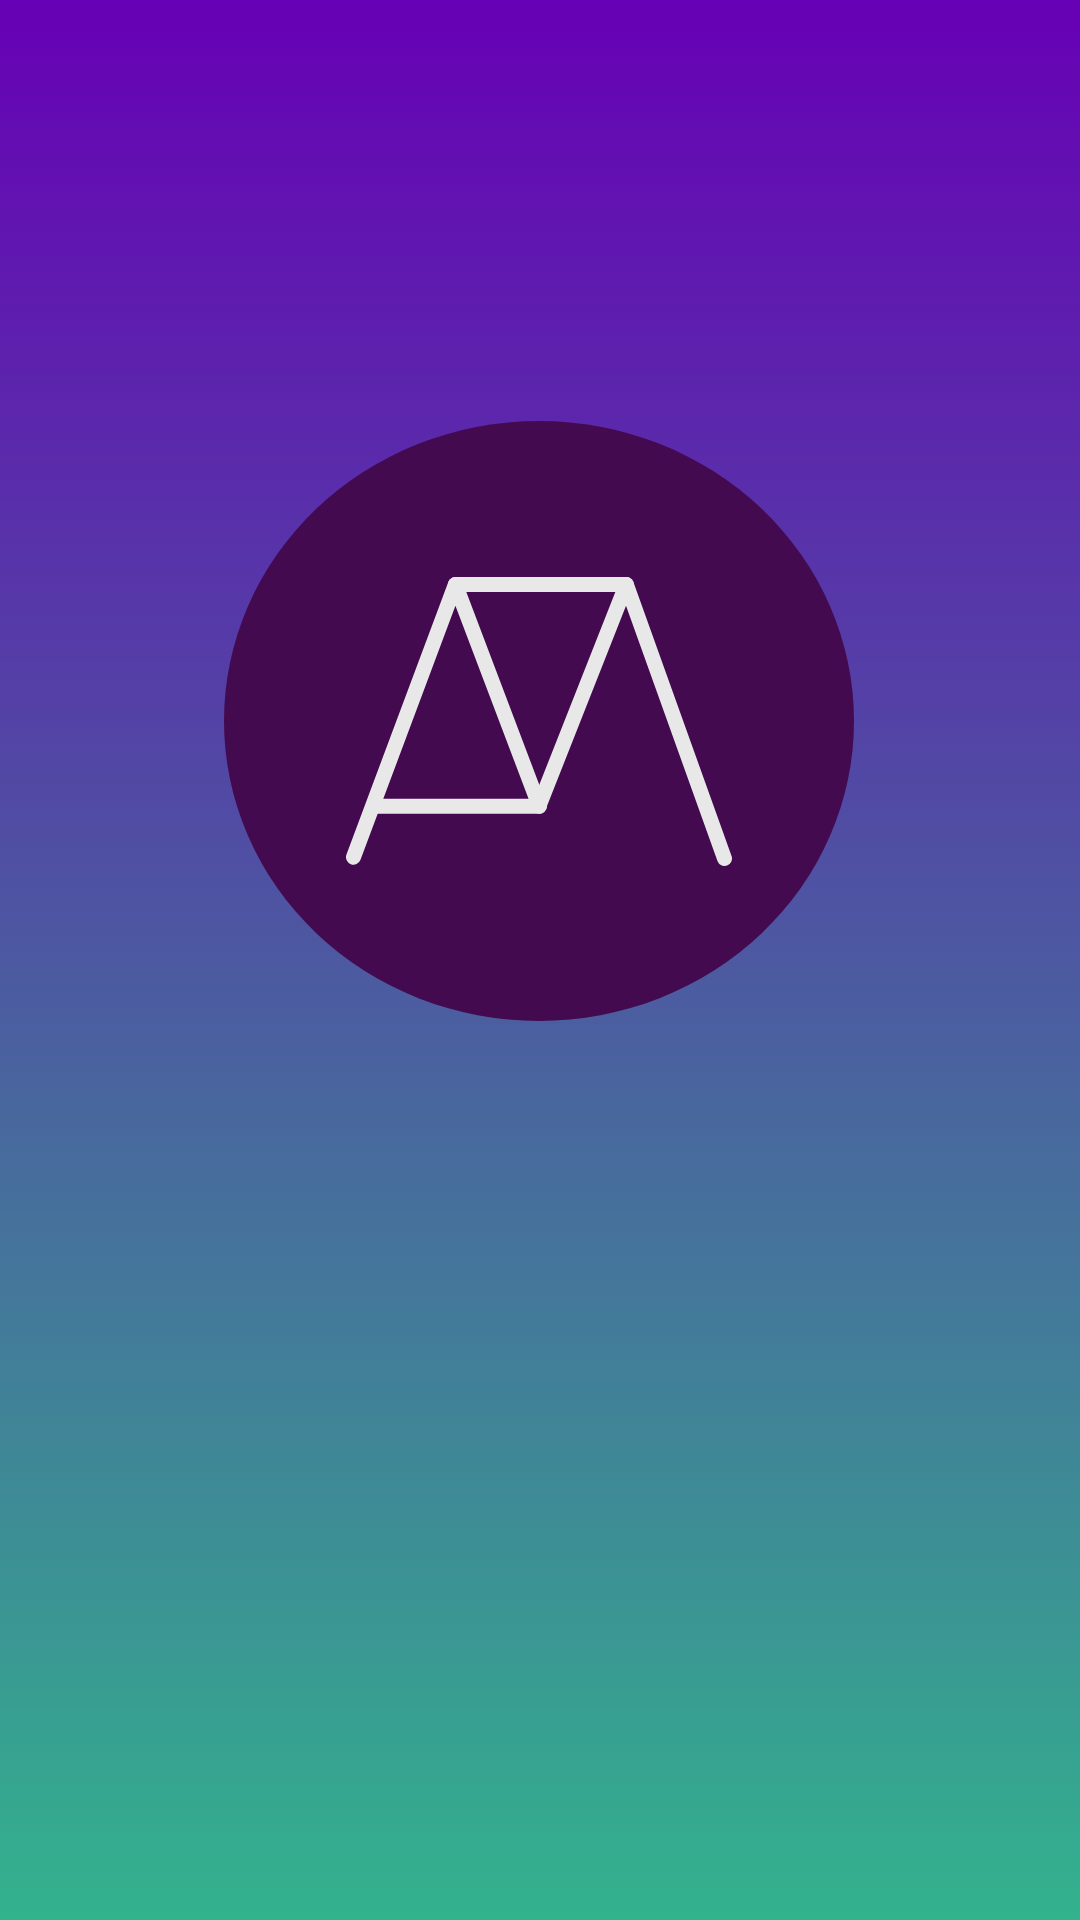

This screen was rendered from an Android layout file. Write that file and the resources it references.
<!-- AndroidManifest.xml: application theme Theme.MoodApp -->
<!-- res/layout/fragment_mood_music.xml -->
<?xml version="1.0" encoding="utf-8"?>
<androidx.constraintlayout.widget.ConstraintLayout xmlns:android="http://schemas.android.com/apk/res/android"
    xmlns:app="http://schemas.android.com/apk/res-auto"
    xmlns:tools="http://schemas.android.com/tools"
    android:layout_width="match_parent"
    android:layout_height="match_parent"
    tools:context=".ui.moodMusic.MoodMusicFragment">


    <TextView
        android:id="@+id/text_mood_music"
        android:layout_width="match_parent"
        android:layout_height="wrap_content"
        android:layout_marginStart="8dp"
        android:layout_marginTop="8dp"
        android:layout_marginEnd="8dp"
        android:textAlignment="center"
        android:textSize="20sp"
        android:fontFamily="sans-serif"
        android:textColor="@color/white"
        app:layout_constraintBottom_toBottomOf="parent"
        app:layout_constraintEnd_toEndOf="parent"
        app:layout_constraintHorizontal_bias="0.0"
        app:layout_constraintStart_toStartOf="parent"
        app:layout_constraintTop_toTopOf="parent"
        app:layout_constraintVertical_bias="0.652" />

    <ImageButton
        android:id="@+id/start_moodfy_btn"
        android:layout_height="wrap_content"
        android:layout_width="wrap_content"
        android:background="@drawable/ic_mf_launch_btn_custom"
        android:src="@drawable/ic_btn_icon"
        app:layout_constraintBottom_toBottomOf="parent"
        app:layout_constraintEnd_toEndOf="parent"
        app:layout_constraintHorizontal_bias="0.497"
        app:layout_constraintStart_toStartOf="parent"
        app:layout_constraintTop_toTopOf="parent"
        app:layout_constraintVertical_bias="0.319" />



</androidx.constraintlayout.widget.ConstraintLayout>
<!-- resources referenced by this layout -->
<resources>
  <color name="white">#FFFFFFFF</color>
  <!-- drawable ic_btn_icon (drawable) -->
  <vector xmlns:android="http://schemas.android.com/apk/res/android"
      android:width="128.76dp"
      android:height="96.46dp"
      android:viewportWidth="128.76"
      android:viewportHeight="96.46">
    <group>
      <clip-path
          android:pathData="M0,0h128.76v96.46h-128.76z"/>
      <path
          android:pathData="M2.5,93.5L36.5,2.5L64.5,76.5L64.5,76.5"
          android:strokeLineJoin="round"
          android:strokeWidth="5"
          android:fillColor="#00000000"
          android:strokeColor="#E8E8E8"
          android:strokeLineCap="round"/>
      <path
          android:pathData="M126.26,93.96L93.518,2.5L64.5,76.107L64.5,76.107"
          android:strokeLineJoin="round"
          android:strokeWidth="5"
          android:fillColor="#00000000"
          android:strokeColor="#E8E8E8"
          android:strokeLineCap="round"/>
      <path
          android:pathData="M64.5,76.5L10.5,76.5L10.5,76.107"
          android:strokeLineJoin="round"
          android:strokeWidth="5"
          android:fillColor="#00000000"
          android:strokeColor="#E8E8E8"
          android:strokeLineCap="round"/>
      <path
          android:pathData="M36.5,2.5L93.518,2.5L93.518,2.5"
          android:strokeLineJoin="round"
          android:strokeWidth="5"
          android:fillColor="#00000000"
          android:strokeColor="#E8E8E8"
          android:strokeLineCap="round"/>
    </group>
  </vector>
  <!-- drawable ic_mf_launch_btn_custom (drawable) -->
  <?xml version="1.0" encoding="utf-8"?>
  <selector xmlns:android="http://schemas.android.com/apk/res/android">
  
      <item android:drawable="@drawable/ic_mf_launch_btn_press"
          android:state_pressed="true" />
      <item android:drawable="@drawable/ic_mf_launch_btn_press"
          android:state_focused="true" />
      <item android:drawable="@drawable/ic_mf_launch_btn" />
  </selector>
  <style name="Theme.MoodApp" parent="Theme.MaterialComponents.DayNight.DarkActionBar">
          
          <item name="colorPrimary">@color/purple_main</item>
          <item name="colorPrimaryVariant">@color/purple_dark</item>
          <item name="colorOnPrimary">@color/white</item>
          
          <item name="colorSecondary">@color/green_main</item>
          <item name="colorSecondaryVariant">@color/green_dark</item>
          <item name="colorOnSecondary">@color/black</item>
          
          <item name="android:statusBarColor" tools:targetApi="l">?attr/colorPrimaryVariant</item>
  
          <item name="android:windowBackground">@drawable/gradient_colour</item>
      </style>
  <!-- drawable ic_mf_launch_btn_press (drawable) -->
  <?xml version="1.0" encoding="utf-8"?>
  <shape
      xmlns:android="http://schemas.android.com/apk/res/android"
      android:shape="oval">
      <solid
          android:color="@color/green_dark"/>
      <size
          android:width="200dp"
          android:height="200dp"/>
  </shape>
  <!-- drawable ic_mf_launch_btn (drawable) -->
  <?xml version="1.0" encoding="utf-8"?>
  <shape
      xmlns:android="http://schemas.android.com/apk/res/android"
      android:shape="oval">
      <solid
          android:color="@color/purple_dark"/>
      <size
          android:width="210dp"
          android:height="200dp"/>
  </shape>
  <color name="purple_main">#FF6700B5</color>
  <color name="purple_dark">#440A4F</color>
  <color name="green_main">#32b28d</color>
  <color name="green_dark">#008260</color>
  <color name="black">#FF000000</color>
  <!-- drawable gradient_colour (drawable) -->
  <?xml version="1.0" encoding="utf-8"?>
  <selector xmlns:android="http://schemas.android.com/apk/res/android">
      <item>
          <shape>
              <gradient android:angle="90"
                  android:startColor="@color/green_main"
                  android:endColor="@color/purple_main"
                  android:type="linear"/>
  
  
          </shape>
      </item>
  
  </selector>
</resources>
